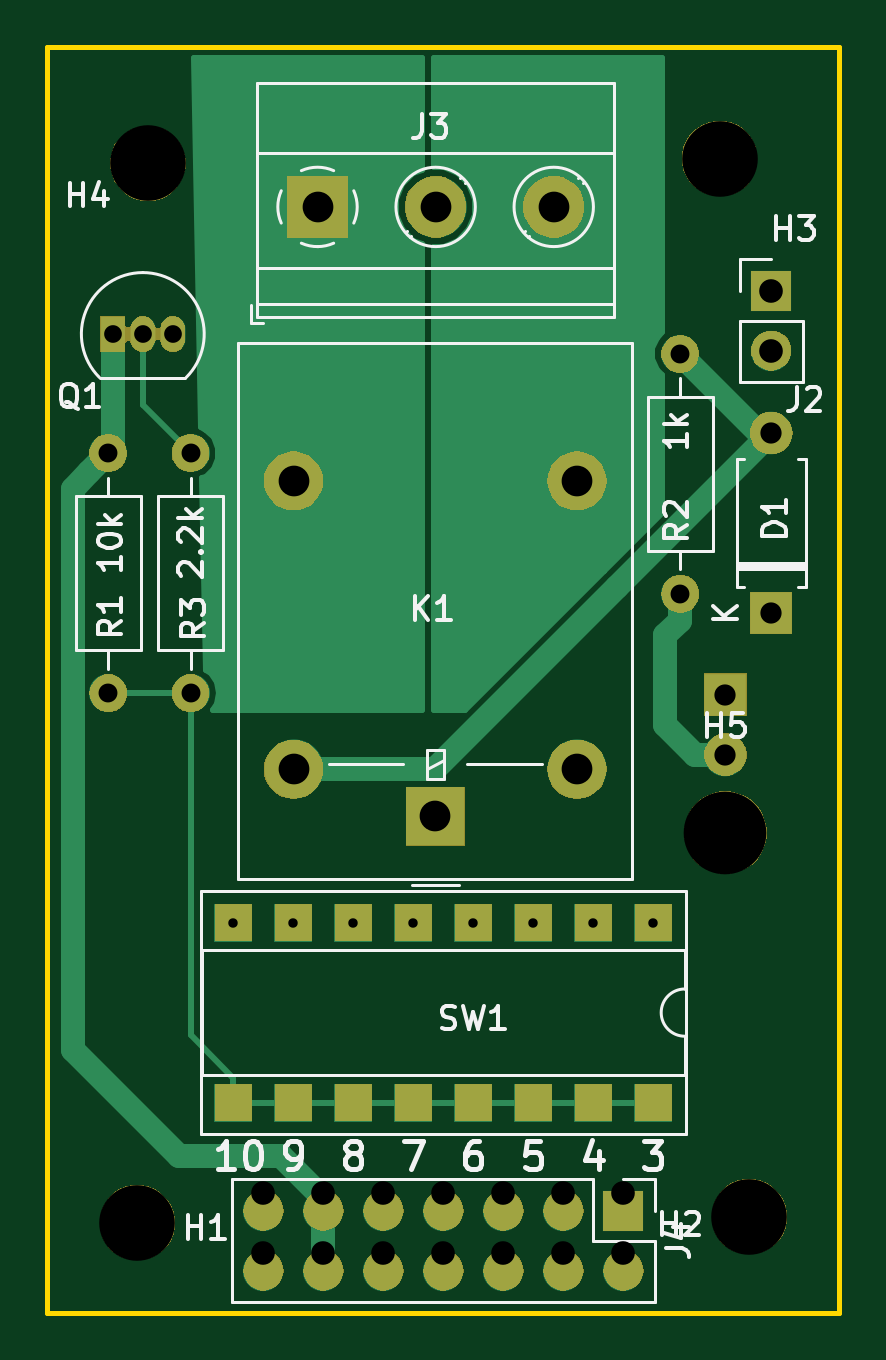
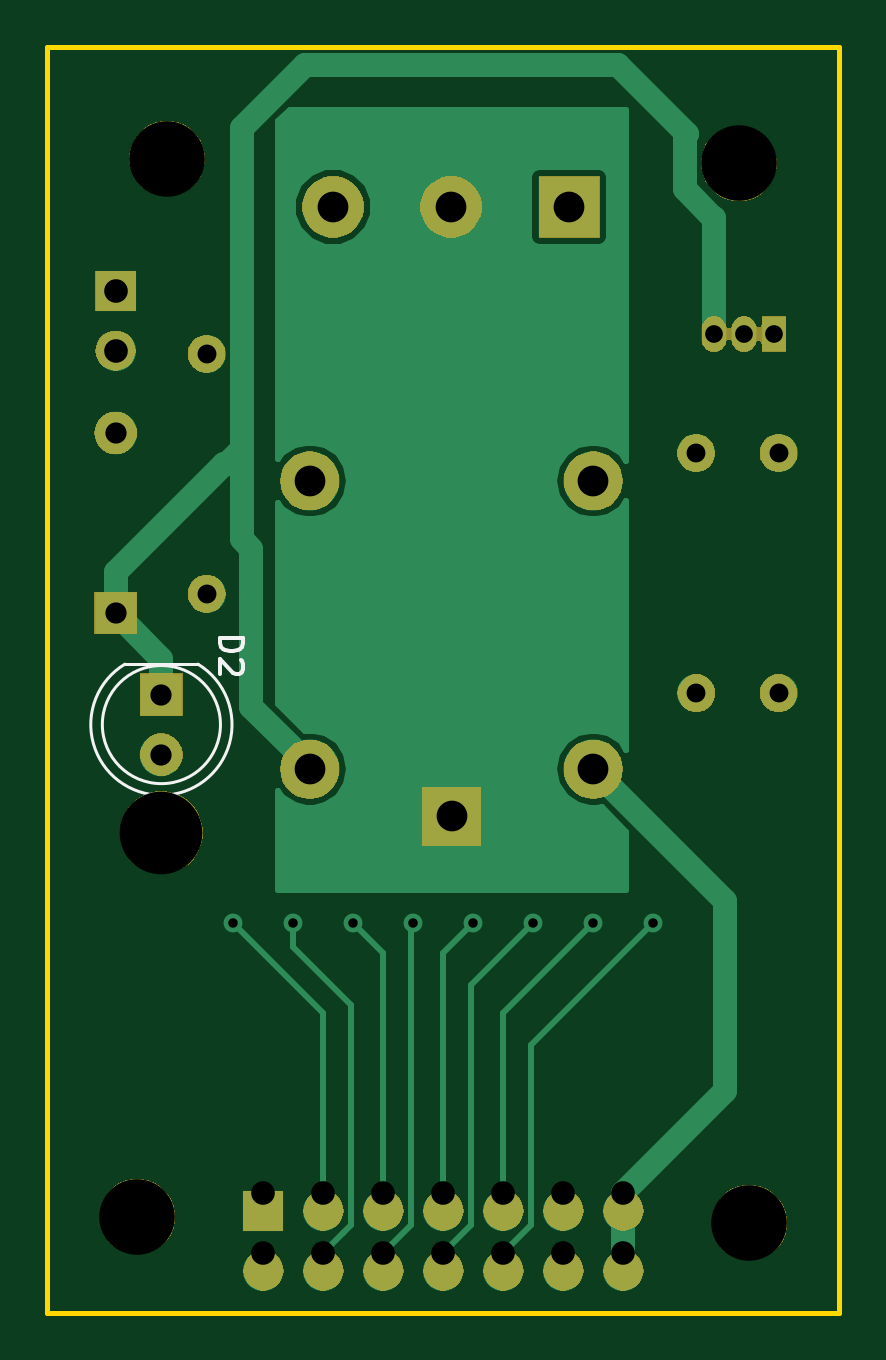
Circuit board: 11 layer files. Board 33.5 x 53.6 mm.
- bottom_copper: relay-B.Cu.gbr (13160 bytes)
- bottom_mask: relay-B.Mask.gbr (36793 bytes)
- paste: relay-B.Paste.gbr (542 bytes)
- bottom_silk: relay-B.SilkS.gbr (1495 bytes)
- outline: relay-Edge.Cuts.gbr (733 bytes)
- top_copper: relay-F.Cu.gbr (10111 bytes)
- top_mask: relay-F.Mask.gbr (39353 bytes)
- paste: relay-F.Paste.gbr (1005 bytes)
- top_silk: relay-F.SilkS.gbr (18836 bytes)
- drill: relay-NPTH.drl (263 bytes)
- drill: relay-PTH.drl (851 bytes)

=== bottom_copper: relay-B.Cu.gbr (13160 bytes, source omitted) ===
=== bottom_mask: relay-B.Mask.gbr (36793 bytes, source omitted) ===
=== paste: relay-B.Paste.gbr ===
G04 #@! TF.GenerationSoftware,KiCad,Pcbnew,5.0.1-33cea8e~68~ubuntu14.04.1*
G04 #@! TF.CreationDate,2018-11-23T15:58:30-08:00*
G04 #@! TF.ProjectId,relay,72656C61792E6B696361645F70636200,rev?*
G04 #@! TF.SameCoordinates,Original*
G04 #@! TF.FileFunction,Paste,Bot*
G04 #@! TF.FilePolarity,Positive*
%FSLAX46Y46*%
G04 Gerber Fmt 4.6, Leading zero omitted, Abs format (unit mm)*
G04 Created by KiCad (PCBNEW 5.0.1-33cea8e~68~ubuntu14.04.1) date Fri 23 Nov 2018 03:58:30 PM PST*
%MOMM*%
%LPD*%
G01*
G04 APERTURE LIST*
G04 APERTURE END LIST*
M02*

=== bottom_silk: relay-B.SilkS.gbr ===
G04 #@! TF.GenerationSoftware,KiCad,Pcbnew,5.0.1-33cea8e~68~ubuntu14.04.1*
G04 #@! TF.CreationDate,2018-11-23T15:58:30-08:00*
G04 #@! TF.ProjectId,relay,72656C61792E6B696361645F70636200,rev?*
G04 #@! TF.SameCoordinates,Original*
G04 #@! TF.FileFunction,Legend,Bot*
G04 #@! TF.FilePolarity,Positive*
%FSLAX46Y46*%
G04 Gerber Fmt 4.6, Leading zero omitted, Abs format (unit mm)*
G04 Created by KiCad (PCBNEW 5.0.1-33cea8e~68~ubuntu14.04.1) date Fri 23 Nov 2018 03:58:30 PM PST*
%MOMM*%
%LPD*%
G01*
G04 APERTURE LIST*
%ADD10C,0.120000*%
%ADD11C,0.150000*%
G04 APERTURE END LIST*
D10*
G04 #@! TO.C,D2*
X112268462Y-89604000D02*
G75*
G02X110723170Y-84054000I-462J2990000D01*
G01*
X112267538Y-89604000D02*
G75*
G03X113812830Y-84054000I462J2990000D01*
G01*
X114768000Y-86614000D02*
G75*
G03X114768000Y-86614000I-2500000J0D01*
G01*
X110723000Y-84054000D02*
X113813000Y-84054000D01*
D11*
X109804460Y-82939664D02*
X108804460Y-82939664D01*
X108804460Y-83177760D01*
X108852080Y-83320617D01*
X108947318Y-83415855D01*
X109042556Y-83463474D01*
X109233032Y-83511093D01*
X109375889Y-83511093D01*
X109566365Y-83463474D01*
X109661603Y-83415855D01*
X109756841Y-83320617D01*
X109804460Y-83177760D01*
X109804460Y-82939664D01*
X108899699Y-83892045D02*
X108852080Y-83939664D01*
X108804460Y-84034902D01*
X108804460Y-84272998D01*
X108852080Y-84368236D01*
X108899699Y-84415855D01*
X108994937Y-84463474D01*
X109090175Y-84463474D01*
X109233032Y-84415855D01*
X109804460Y-83844426D01*
X109804460Y-84463474D01*
G04 #@! TD*
M02*

=== outline: relay-Edge.Cuts.gbr ===
G04 #@! TF.GenerationSoftware,KiCad,Pcbnew,5.0.1-33cea8e~68~ubuntu14.04.1*
G04 #@! TF.CreationDate,2018-11-23T15:58:30-08:00*
G04 #@! TF.ProjectId,relay,72656C61792E6B696361645F70636200,rev?*
G04 #@! TF.SameCoordinates,Original*
G04 #@! TF.FileFunction,Profile,NP*
%FSLAX46Y46*%
G04 Gerber Fmt 4.6, Leading zero omitted, Abs format (unit mm)*
G04 Created by KiCad (PCBNEW 5.0.1-33cea8e~68~ubuntu14.04.1) date Fri 23 Nov 2018 03:58:30 PM PST*
%MOMM*%
%LPD*%
G01*
G04 APERTURE LIST*
%ADD10C,0.200000*%
G04 APERTURE END LIST*
D10*
X83566000Y-111506000D02*
X83566000Y-57912000D01*
X117094000Y-111506000D02*
X83566000Y-111506000D01*
X117094000Y-57912000D02*
X117094000Y-111506000D01*
X83566000Y-57912000D02*
X117094000Y-57912000D01*
M02*

=== top_copper: relay-F.Cu.gbr (10111 bytes, source omitted) ===
=== top_mask: relay-F.Mask.gbr (39353 bytes, source omitted) ===
=== paste: relay-F.Paste.gbr ===
G04 #@! TF.GenerationSoftware,KiCad,Pcbnew,5.0.1-33cea8e~68~ubuntu14.04.1*
G04 #@! TF.CreationDate,2018-11-23T15:58:30-08:00*
G04 #@! TF.ProjectId,relay,72656C61792E6B696361645F70636200,rev?*
G04 #@! TF.SameCoordinates,Original*
G04 #@! TF.FileFunction,Paste,Top*
G04 #@! TF.FilePolarity,Positive*
%FSLAX46Y46*%
G04 Gerber Fmt 4.6, Leading zero omitted, Abs format (unit mm)*
G04 Created by KiCad (PCBNEW 5.0.1-33cea8e~68~ubuntu14.04.1) date Fri 23 Nov 2018 03:58:30 PM PST*
%MOMM*%
%LPD*%
G01*
G04 APERTURE LIST*
%ADD10R,1.600000X1.600000*%
G04 APERTURE END LIST*
D10*
G04 #@! TO.C,SW1*
X109220000Y-94996000D03*
X91440000Y-102616000D03*
X106680000Y-94996000D03*
X93980000Y-102616000D03*
X104140000Y-94996000D03*
X96520000Y-102616000D03*
X101600000Y-94996000D03*
X99060000Y-102616000D03*
X99060000Y-94996000D03*
X101600000Y-102616000D03*
X96520000Y-94996000D03*
X104140000Y-102616000D03*
X93980000Y-94996000D03*
X106680000Y-102616000D03*
X91440000Y-94996000D03*
X109220000Y-102616000D03*
G04 #@! TD*
M02*

=== top_silk: relay-F.SilkS.gbr (18836 bytes, source omitted) ===
=== drill: relay-NPTH.drl ===
M48
;DRILL file {KiCad 5.0.1-33cea8e~68~ubuntu14.04.1} date Fri 23 Nov 2018 03:54:45 PM PST
;FORMAT={-:-/ absolute / inch / decimal}
FMAT,2
INCH,TZ
T1C0.1260
T2C0.1378
%
G90
G05
M72
T1
X4.4105Y-2.4665
X4.46Y-4.23
X3.44Y-4.24
X3.4575Y-2.4745
T2
X4.42Y-3.59
T0
M30

=== drill: relay-PTH.drl ===
M48
;DRILL file {KiCad 5.0.1-33cea8e~68~ubuntu14.04.1} date Fri 23 Nov 2018 03:54:45 PM PST
;FORMAT={-:-/ absolute / inch / decimal}
FMAT,2
INCH,TZ
T1C0.0157
T2C0.0295
T3C0.0315
T4C0.0354
T5C0.0394
T6C0.0512
%
G90
G05
M72
T1
X3.6Y-3.74
X3.7Y-3.74
X3.8Y-3.74
X3.9Y-3.74
X4.Y-3.74
X4.1Y-3.74
X4.2Y-3.74
X4.3Y-3.74
T2
X3.399Y-2.759
X3.449Y-2.759
X3.499Y-2.759
T3
X4.3448Y-2.792
X4.3448Y-3.192
X3.3915Y-2.9575
X3.3915Y-3.3575
X3.5285Y-2.9575
X3.5285Y-3.3575
T4
X4.4964Y-2.924
X4.4964Y-3.224
X4.42Y-3.36
X4.42Y-3.46
T5
X3.65Y-4.19
X3.65Y-4.29
X3.75Y-4.19
X3.75Y-4.29
X3.85Y-4.19
X3.85Y-4.29
X3.95Y-4.19
X3.95Y-4.29
X4.05Y-4.19
X4.05Y-4.29
X4.15Y-4.19
X4.15Y-4.29
X4.25Y-4.19
X4.25Y-4.29
X4.4964Y-2.6868
X4.4964Y-2.7868
T6
X3.7002Y-3.0039
X3.7002Y-3.4843
X3.9364Y-3.563
X4.1726Y-3.0039
X4.1726Y-3.4843
X3.7402Y-2.5472
X3.9371Y-2.5472
X4.1339Y-2.5472
T0
M30
